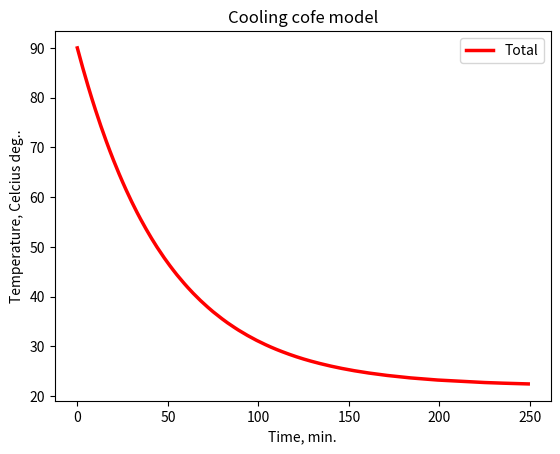

Source code (Python): (Note: this script raises an exception after producing the figure.)
from __future__ import unicode_literals
import matplotlib.pyplot as plt
import csv


## Simulation of a cooling cup of coffee
## by Newtons law of cooling asserts

class System(object):

    ##   system model for Newton law of cooling asserts
    def __init__(self, initT = None, volume = None, r = None, tEnv = None, tEnd = None, dT= None):
        self.initT = initT
        self.volume= volume
        self.r = r
        self.tEnv = tEnv
        self.tEnd =tEnd
        self.dT = dT

    ## print System params
    def getSystem(self):
        print ("#System state")
        print ("init : ", self.initT)
        print ("volume:", self.volume)
        print ("r :    ", self.r)
        print ("tEnv : ", self.tEnv)
        print ("tEnd : ", self.tEnd)
        print ("dT   : ", self.dT)

    ## Temperature value set-up
    def setTempSystem(self, t=None):
        self.initT = t

    ## Round the value
    def getTempSystem(self):
#        print ("init : ", self.initT)
        return round(self.initT,2)

    ## Calculations
    def updateSystem(self):
        T = self.initT
        T += -self.r*(T -self.tEnv)*self.dT
        return self.setTempSystem(t=T)

def main():

    # start the process
    initT = 90
    coffee = System(initT=initT, volume=300,r=0.02, tEnv=22, tEnd=30, dT=1)

    ## follow the process
    x = [0]; y = [initT];
    for i in range(1, 250):
        coffee.updateSystem()
        x.append(i)
        y.append(coffee.getTempSystem())

    #make it visual
    plt.plot(x,y,'-r',label='Total', linewidth=2.5)
    plt.title("Cooling cofe model")
    plt.xlabel("Time, min.")
    plt.ylabel("Temperature, Celcius deg..")
    plt.legend(loc='best')
    plt.grid(b=True, linewidth=0.5)
    plt.show()

    data = [['Time', 'Temperture']]
    for row in range(len(x)):
        data.append([x[row],y[row]])

    with open('/home/val/PycharmProjects/coolingCoffee/coolingCoffeModel/cooling_coffee_model.csv', 'w') as f:
        writer = csv.writer(f)
        for row in data:
            writer.writerow(row)
        f.close()

main()
